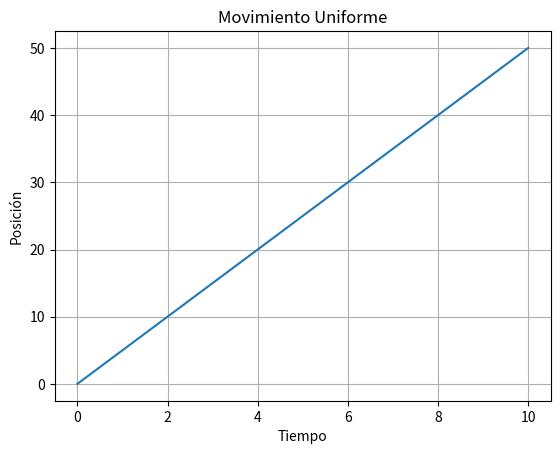

Here is the Python script that generated this plot:
import numpy as np
import matplotlib.pyplot as plt

# Simular posiciones de un objeto moviéndose
tiempo = np.linspace(0, 10, 100)
posicion = 5 * tiempo  # movimiento rectilíneo uniforme

plt.plot(tiempo, posicion)
plt.xlabel('Tiempo')
plt.ylabel('Posición')
plt.title('Movimiento Uniforme')
plt.grid(True)
plt.show()
